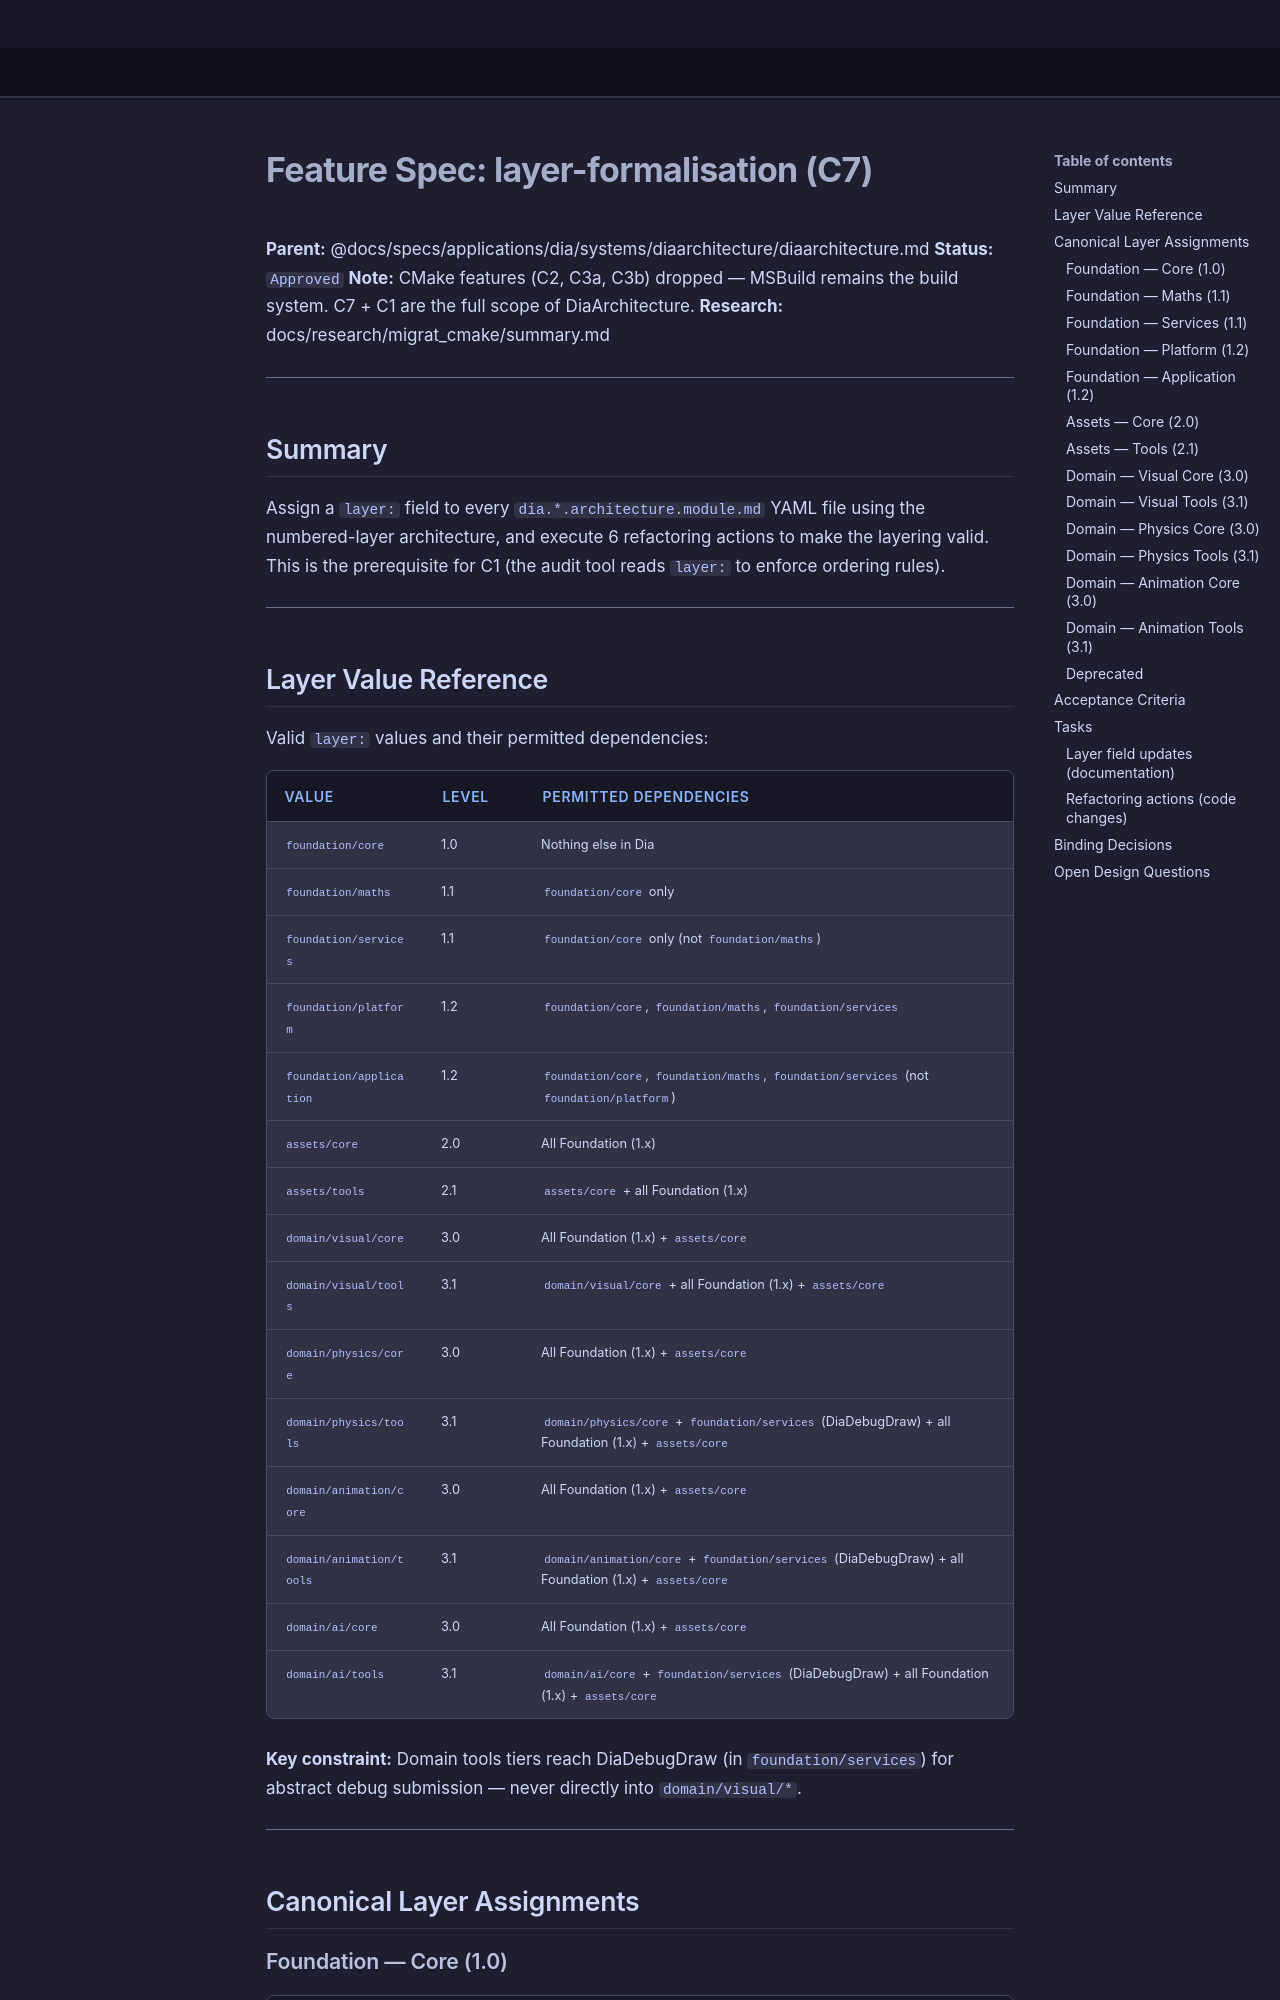

repository: LenihanConor/Cluiche · page: specs/applications/dia/systems/diaarchitecture/layer-formalisation/index.html · generator: mkdocs

# Feature Spec: layer-formalisation (C7)

**Parent:** @docs/specs/applications/dia/systems/diaarchitecture/diaarchitecture.md
**Status:** `Approved`
**Note:** CMake features (C2, C3a, C3b) dropped — MSBuild remains the build system. C7 + C1 are the full scope of DiaArchitecture.
**Research:** docs/research/migrat_cmake/summary.md

---

## Summary

Assign a `layer:` field to every `dia.*.architecture.module.md` YAML file using the numbered-layer architecture, and execute 6 refactoring actions to make the layering valid. This is the prerequisite for C1 (the audit tool reads `layer:` to enforce ordering rules).

---

## Layer Value Reference

Valid `layer:` values and their permitted dependencies:

| Value | Level | Permitted dependencies |
|-------|-------|----------------------|
| `foundation/core` | 1.0 | Nothing else in Dia |
| `foundation/maths` | 1.1 | `foundation/core` only |
| `foundation/services` | 1.1 | `foundation/core` only (not `foundation/maths`) |
| `foundation/platform` | 1.2 | `foundation/core`, `foundation/maths`, `foundation/services` |
| `foundation/application` | 1.2 | `foundation/core`, `foundation/maths`, `foundation/services` (not `foundation/platform`) |
| `assets/core` | 2.0 | All Foundation (1.x) |
| `assets/tools` | 2.1 | `assets/core` + all Foundation (1.x) |
| `domain/visual/core` | 3.0 | All Foundation (1.x) + `assets/core` |
| `domain/visual/tools` | 3.1 | `domain/visual/core` + all Foundation (1.x) + `assets/core` |
| `domain/physics/core` | 3.0 | All Foundation (1.x) + `assets/core` |
| `domain/physics/tools` | 3.1 | `domain/physics/core` + `foundation/services` (DiaDebugDraw) + all Foundation (1.x) + `assets/core` |
| `domain/animation/core` | 3.0 | All Foundation (1.x) + `assets/core` |
| `domain/animation/tools` | 3.1 | `domain/animation/core` + `foundation/services` (DiaDebugDraw) + all Foundation (1.x) + `assets/core` |
| `domain/ai/core` | 3.0 | All Foundation (1.x) + `assets/core` |
| `domain/ai/tools` | 3.1 | `domain/ai/core` + `foundation/services` (DiaDebugDraw) + all Foundation (1.x) + `assets/core` |

**Key constraint:** Domain tools tiers reach DiaDebugDraw (in `foundation/services`) for abstract debug submission — never directly into `domain/visual/*`.

---

## Canonical Layer Assignments
